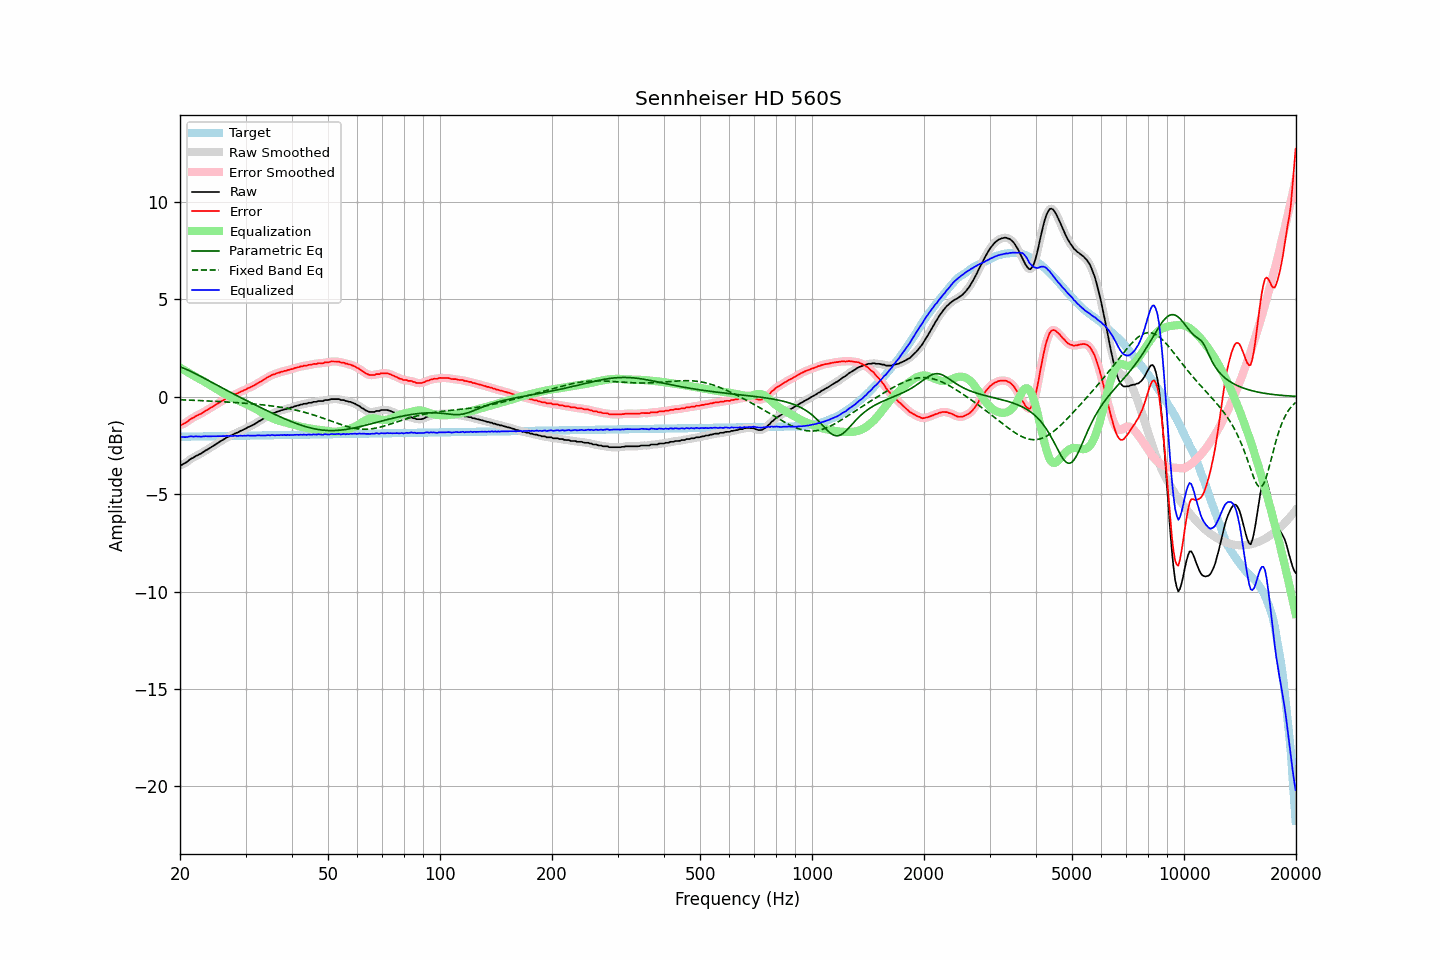

The file beside this chart, header and first rows:
frequency, raw, error, smoothed, error_smoothed, equalization, parametric_eq, fixed_band_eq, equalized_raw, equalized_smoothed, target
20.00, -3.52, -1.46, -3.52, -1.46, 1.49, 1.53, -0.16, -2.03, -2.03, -2.06
20.20, -3.51, -1.45, -3.50, -1.44, 1.44, 1.50, -0.16, -2.07, -2.06, -2.06
20.40, -3.46, -1.40, -3.46, -1.40, 1.39, 1.47, -0.17, -2.07, -2.07, -2.06
20.61, -3.42, -1.36, -3.42, -1.36, 1.34, 1.43, -0.17, -2.08, -2.08, -2.06
20.81, -3.37, -1.31, -3.36, -1.31, 1.29, 1.40, -0.17, -2.07, -2.07, -2.05
21.02, -3.31, -1.25, -3.30, -1.25, 1.24, 1.36, -0.18, -2.06, -2.06, -2.05
21.23, -3.24, -1.18, -3.24, -1.19, 1.19, 1.32, -0.18, -2.04, -2.05, -2.05
21.44, -3.18, -1.13, -3.19, -1.14, 1.15, 1.28, -0.18, -2.03, -2.04, -2.05
21.66, -3.15, -1.10, -3.14, -1.09, 1.10, 1.24, -0.19, -2.05, -2.04, -2.05
21.87, -3.10, -1.05, -3.09, -1.04, 1.05, 1.20, -0.19, -2.05, -2.04, -2.05
22.09, -3.04, -0.99, -3.05, -1.00, 1.00, 1.16, -0.19, -2.04, -2.04, -2.05
22.31, -3.01, -0.96, -3.00, -0.96, 0.96, 1.12, -0.20, -2.05, -2.05, -2.05
22.54, -2.96, -0.91, -2.96, -0.92, 0.91, 1.08, -0.20, -2.04, -2.05, -2.04
22.76, -2.93, -0.88, -2.92, -0.88, 0.87, 1.03, -0.20, -2.06, -2.05, -2.04
22.99, -2.87, -0.83, -2.87, -0.83, 0.82, 0.99, -0.21, -2.04, -2.04, -2.04
23.22, -2.82, -0.78, -2.82, -0.78, 0.78, 0.94, -0.21, -2.04, -2.04, -2.04
23.45, -2.76, -0.72, -2.76, -0.72, 0.73, 0.90, -0.22, -2.03, -2.03, -2.04
23.69, -2.72, -0.68, -2.71, -0.68, 0.68, 0.86, -0.22, -2.04, -2.03, -2.04
23.92, -2.67, -0.63, -2.67, -0.63, 0.63, 0.81, -0.22, -2.04, -2.04, -2.04
24.16, -2.62, -0.58, -2.62, -0.58, 0.58, 0.77, -0.23, -2.04, -2.04, -2.03
24.40, -2.57, -0.53, -2.56, -0.53, 0.53, 0.72, -0.23, -2.04, -2.03, -2.03
24.65, -2.51, -0.48, -2.51, -0.48, 0.48, 0.68, -0.24, -2.03, -2.03, -2.03
24.89, -2.46, -0.43, -2.46, -0.43, 0.43, 0.63, -0.24, -2.03, -2.03, -2.03
25.14, -2.41, -0.38, -2.40, -0.38, 0.38, 0.59, -0.25, -2.03, -2.03, -2.03
25.39, -2.36, -0.33, -2.35, -0.32, 0.33, 0.54, -0.25, -2.03, -2.03, -2.03
25.65, -2.30, -0.27, -2.30, -0.27, 0.27, 0.50, -0.26, -2.02, -2.03, -2.03
25.91, -2.25, -0.22, -2.25, -0.23, 0.23, 0.45, -0.26, -2.02, -2.03, -2.02
26.16, -2.21, -0.18, -2.20, -0.18, 0.18, 0.41, -0.26, -2.03, -2.02, -2.02
26.43, -2.16, -0.14, -2.15, -0.13, 0.13, 0.37, -0.27, -2.02, -2.02, -2.02
26.69, -2.10, -0.08, -2.11, -0.09, 0.09, 0.32, -0.27, -2.01, -2.02, -2.02
26.96, -2.07, -0.05, -2.06, -0.04, 0.05, 0.28, -0.28, -2.02, -2.02, -2.02
27.23, -2.02, 0.00, -2.02, -0.00, 0.00, 0.24, -0.29, -2.01, -2.02, -2.02
27.50, -1.99, 0.03, -1.98, 0.03, -0.03, 0.19, -0.29, -2.02, -2.02, -2.02
27.77, -1.95, 0.07, -1.94, 0.07, -0.07, 0.15, -0.30, -2.02, -2.01, -2.01
28.05, -1.90, 0.12, -1.90, 0.11, -0.11, 0.11, -0.30, -2.01, -2.01, -2.01
28.33, -1.87, 0.15, -1.87, 0.15, -0.15, 0.07, -0.31, -2.01, -2.01, -2.01
28.62, -1.84, 0.17, -1.83, 0.18, -0.18, 0.02, -0.31, -2.02, -2.01, -2.01
28.90, -1.79, 0.22, -1.79, 0.22, -0.22, -0.02, -0.32, -2.01, -2.01, -2.01
29.19, -1.75, 0.26, -1.75, 0.26, -0.26, -0.06, -0.33, -2.00, -2.01, -2.01
29.48, -1.72, 0.29, -1.71, 0.30, -0.30, -0.10, -0.33, -2.01, -2.01, -2.01
29.78, -1.67, 0.34, -1.67, 0.33, -0.34, -0.15, -0.34, -2.00, -2.01, -2.01
30.08, -1.64, 0.37, -1.63, 0.38, -0.37, -0.19, -0.34, -2.01, -2.00, -2.00
30.38, -1.58, 0.43, -1.59, 0.42, -0.41, -0.23, -0.35, -1.99, -2.00, -2.00
30.68, -1.55, 0.45, -1.55, 0.46, -0.45, -0.27, -0.36, -2.00, -2.00, -2.00
30.99, -1.51, 0.49, -1.51, 0.49, -0.49, -0.31, -0.36, -2.00, -2.00, -2.00
31.30, -1.47, 0.53, -1.47, 0.53, -0.54, -0.35, -0.37, -2.00, -2.00, -2.00
31.61, -1.43, 0.57, -1.42, 0.57, -0.58, -0.39, -0.38, -2.00, -2.00, -2.00
31.93, -1.38, 0.62, -1.38, 0.62, -0.62, -0.43, -0.39, -2.00, -2.00, -2.00
32.24, -1.33, 0.67, -1.32, 0.67, -0.67, -0.47, -0.39, -1.99, -1.99, -1.99
32.57, -1.27, 0.73, -1.27, 0.72, -0.72, -0.51, -0.40, -1.98, -1.99, -1.99
32.89, -1.23, 0.77, -1.22, 0.77, -0.77, -0.55, -0.41, -1.99, -1.99, -1.99
33.22, -1.18, 0.81, -1.18, 0.81, -0.82, -0.60, -0.42, -1.99, -1.99, -1.99
33.55, -1.13, 0.86, -1.13, 0.86, -0.87, -0.64, -0.43, -1.99, -1.99, -1.99
33.89, -1.08, 0.91, -1.07, 0.92, -0.92, -0.67, -0.44, -1.99, -1.99, -1.99
34.23, -1.02, 0.97, -1.02, 0.96, -0.96, -0.71, -0.45, -1.98, -1.99, -1.99
34.57, -0.97, 1.02, -0.97, 1.01, -1.01, -0.75, -0.46, -1.98, -1.98, -1.98
34.92, -0.94, 1.05, -0.92, 1.06, -1.05, -0.79, -0.47, -1.99, -1.98, -1.98
35.27, -0.88, 1.10, -0.89, 1.10, -1.09, -0.83, -0.48, -1.97, -1.98, -1.98
35.62, -0.85, 1.13, -0.85, 1.13, -1.13, -0.87, -0.49, -1.97, -1.98, -1.98
35.97, -0.83, 1.15, -0.82, 1.16, -1.16, -0.91, -0.50, -1.99, -1.98, -1.98
... 635 more rows
